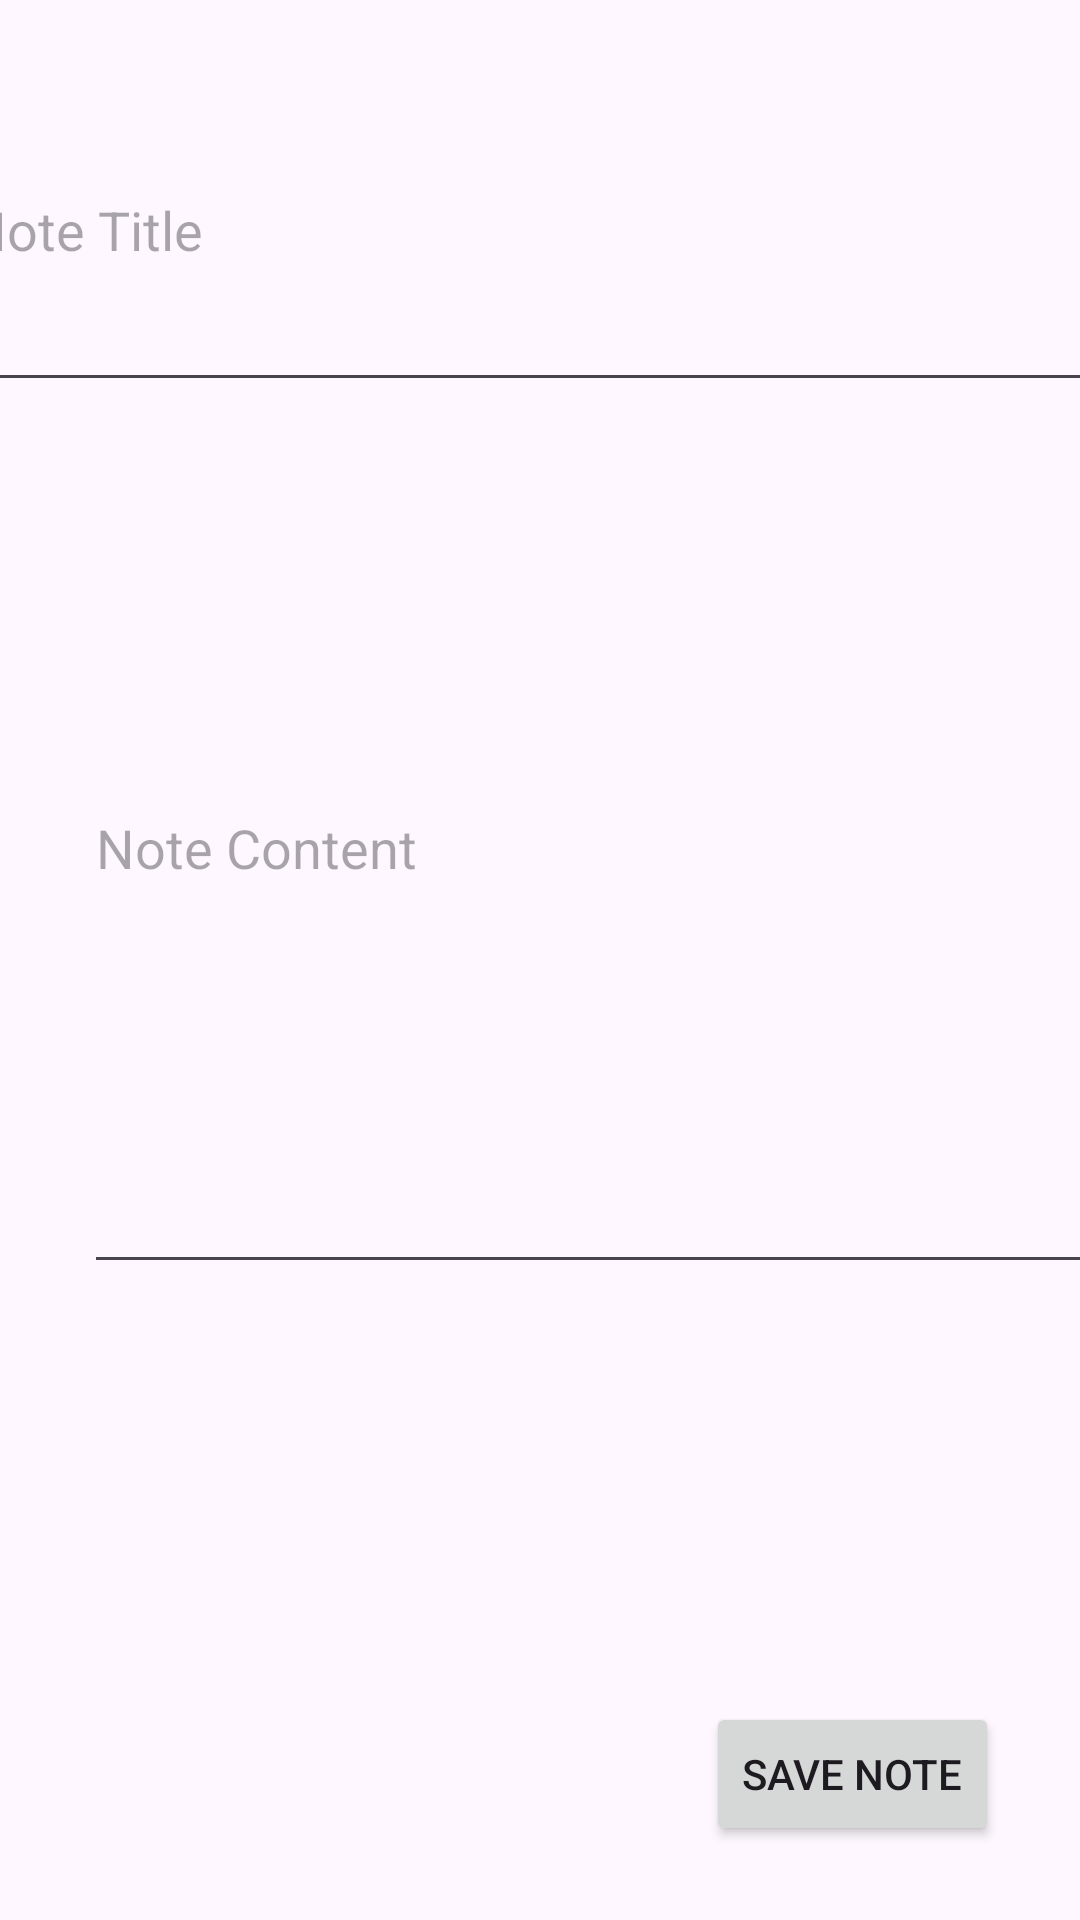

Write the Android layout XML for this screen, with the resource values it uses.
<!-- AndroidManifest.xml: application theme Theme.ActivitiesAndStorage -->
<!-- res/layout/add_note_activity.xml -->
<?xml version="1.0" encoding="utf-8"?>
<androidx.constraintlayout.widget.ConstraintLayout xmlns:android="http://schemas.android.com/apk/res/android"
    xmlns:app="http://schemas.android.com/apk/res-auto"
    xmlns:tools="http://schemas.android.com/tools"
    android:layout_width="match_parent"
    android:layout_height="match_parent">

    <EditText
        android:id="@+id/editTextNoteName"
        android:layout_width="392dp"
        android:layout_height="118dp"
        android:layout_marginTop="16dp"
        android:hint="@string/note_name"
        app:layout_constraintEnd_toEndOf="parent"
        app:layout_constraintHorizontal_bias="0.473"
        app:layout_constraintStart_toStartOf="parent"
        app:layout_constraintTop_toTopOf="parent" />

    <EditText
        android:id="@+id/editTextNoteContent"
        android:layout_width="351dp"
        android:layout_height="294dp"
        android:layout_marginStart="28dp"
        android:hint="@string/note_content"
        app:layout_constraintBottom_toBottomOf="parent"
        app:layout_constraintStart_toStartOf="parent"
        app:layout_constraintTop_toBottomOf="@+id/editTextNoteName"
        app:layout_constraintVertical_bias="0.0" />

    <Button
        android:id="@+id/buttonSaveNote"
        android:layout_width="wrap_content"
        android:layout_height="wrap_content"
        android:text="@string/save_note"
        app:layout_constraintBottom_toBottomOf="parent"
        app:layout_constraintEnd_toEndOf="parent"
        app:layout_constraintHorizontal_bias="0.897"
        app:layout_constraintStart_toStartOf="parent"
        app:layout_constraintTop_toTopOf="@+id/editTextNoteName"
        app:layout_constraintVertical_bias="0.957"
        android:onClick="onBtnSaveAndCloseClick" />

</androidx.constraintlayout.widget.ConstraintLayout>
<!-- resources referenced by this layout -->
<resources>
  <string name="note_content">Note Content</string>
  <string name="note_name">Note Title</string>
  <string name="save_note">Save Note</string>
  <style name="Theme.ActivitiesAndStorage" parent="Base.Theme.ActivitiesAndStorage" />
  <style name="Base.Theme.ActivitiesAndStorage" parent="Theme.Material3.DayNight">
          
          
      </style>
</resources>
